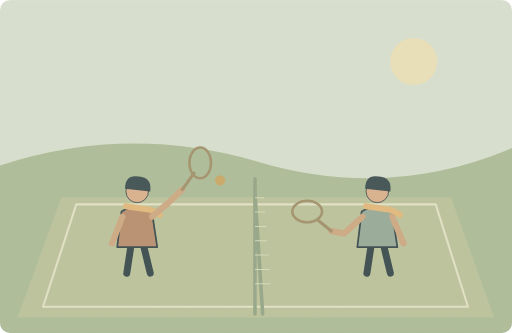
t = 0.00 s
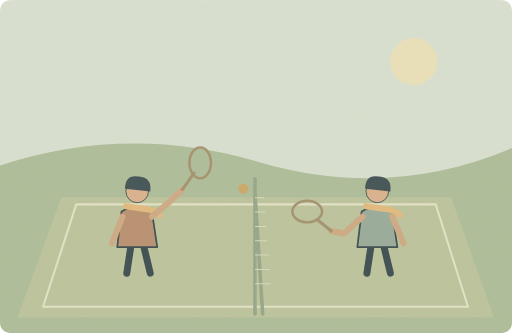
t = 1.25 s
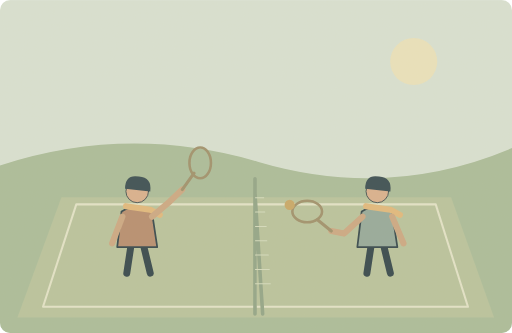
t = 3.75 s
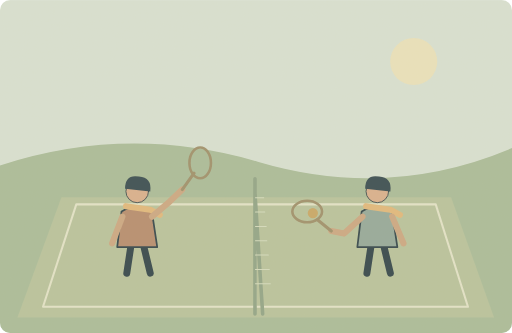
t = 5.00 s
t = 6.25 s: frame unchanged from t = 3.75 s, image omitted
t = 8.75 s: frame unchanged from t = 1.25 s, image omitted

The animated SVG that drew these frames (rendered in a browser with its animation timeline set to each time). Animation: 2 SMIL elements (animate=2); one cycle of 10.00 s, repeats indefinitely.

<svg xmlns="http://www.w3.org/2000/svg" width="1000" height="650" viewBox="0 0 1000 650" role="img" aria-labelledby="title desc"><title id="title">单词小故事</title><desc id="desc">We play tennis at the park on Sundays.</desc><metadata>{"wordId": "tennis", "dailyExample": "We play tennis at the park on Sundays.", "source": "https://github.com/go1app/word-atlas/blob/main/public/atlas/entries/4.json", "attribution": "Word Atlas contributors — CC BY 4.0", "license": "https://creativecommons.org/licenses/by/4.0/", "changes": "New original vector animation interpreting the daily example.", "durationSeconds": 10}</metadata><defs><clipPath id="frame"><rect width="1000" height="650" rx="20"/></clipPath><filter id="paper"><feTurbulence type="fractalNoise" baseFrequency=".74" numOctaves="3" stitchTiles="stitch"/><feColorMatrix type="saturate" values="0"/><feComponentTransfer><feFuncA type="linear" slope=".065"/></feComponentTransfer><feBlend in="SourceGraphic" mode="soft-light"/></filter><filter id="glow" x="-100%" y="-100%" width="300%" height="300%"><feGaussianBlur stdDeviation="8"/></filter></defs><g clip-path="url(#frame)"><rect x="0" y="0" width="1000" height="650" rx="0" fill="#d8e2d4" /><circle cx="808" cy="120" r="46" fill="#eae3bd" /><path d="M0 323Q251 241 505 316T1000 289V650H0Z" fill="#a8bc99" stroke="none" stroke-width="2" stroke-linecap="round" stroke-linejoin="round" /><path d="M120 385H881L965 620H34Z" fill="#b7c39d" stroke="none" stroke-width="2" stroke-linecap="round" stroke-linejoin="round" /><path d="M149 399H851L914 599H84ZM499 399V599" fill="none" stroke="#e3e5ca" stroke-width="4" stroke-linecap="round" stroke-linejoin="round" /><path d="M498 349V613M498 377L513 613" fill="none" stroke="#8fa386" stroke-width="7" stroke-linecap="round" stroke-linejoin="round" /><path d="M499 386H515M499 414H517M499 442H520M499 470H521M499 498H524M499 526H526M499 554H528" fill="none" stroke="#d4ddbf" stroke-width="2" stroke-linecap="round" stroke-linejoin="round" /><g transform="translate(268 428) scale(1.7)" stroke="#2c4148" stroke-linecap="round" stroke-linejoin="round"><path d="M-7 29L-12 62M7 29L15 62" fill="none" stroke="#2c4148" stroke-width="8" stroke-linecap="round" stroke-linejoin="round" /><path d="M-18 -9Q0 -20 17 -8L23 32H-23Z" fill="#b58b6d" stroke="#2c4148" stroke-width="2" stroke-linecap="round" stroke-linejoin="round" /><circle cx="0" cy="-32" r="13" fill="#d9af8c" /><path d="M-14 -35Q-14 -52 2 -49Q17 -48 15 -32Z" fill="#32474e" stroke="none" stroke-width="2" stroke-linecap="round" stroke-linejoin="round" /><path d="M-13 -15L15 -11 26 -5" fill="none" stroke="#e1b97b" stroke-width="7" stroke-linecap="round" stroke-linejoin="round" /></g><g transform="translate(737 428) scale(1.7)" stroke="#2c4148" stroke-linecap="round" stroke-linejoin="round"><path d="M-7 29L-12 62M7 29L15 62" fill="none" stroke="#2c4148" stroke-width="8" stroke-linecap="round" stroke-linejoin="round" /><path d="M-18 -9Q0 -20 17 -8L23 32H-23Z" fill="#92a89a" stroke="#2c4148" stroke-width="2" stroke-linecap="round" stroke-linejoin="round" /><circle cx="0" cy="-32" r="13" fill="#d9af8c" /><path d="M-14 -35Q-14 -52 2 -49Q17 -48 15 -32Z" fill="#32474e" stroke="none" stroke-width="2" stroke-linecap="round" stroke-linejoin="round" /><path d="M-13 -15L15 -11 26 -5" fill="none" stroke="#e1b97b" stroke-width="7" stroke-linecap="round" stroke-linejoin="round" /></g><path d="M239 423L219 475M297 423L332 393 356 370M708 423L672 456 647 451M766 423L788 475" fill="none" stroke="#cba782" stroke-width="12" stroke-linecap="round" stroke-linejoin="round" /><path d="M356 370L379 338M647 451L620 429" fill="none" stroke="#9d8e69" stroke-width="6" stroke-linecap="round" stroke-linejoin="round" /><ellipse cx="391" cy="318" rx="21" ry="30" fill="none"/><ellipse cx="391" cy="318" rx="21" ry="30" fill="none" stroke="#9d8e69" stroke-width="5"/><ellipse cx="600" cy="413" rx="29" ry="21" fill="none" stroke="#9d8e69" stroke-width="5"/><circle cx="430" cy="352" r="10" fill="#c8a765"><animate attributeName="cx" values="430;611;430" keyTimes="0;.5;1" dur="10s" repeatCount="indefinite"/><animate attributeName="cy" values="352;416;352" keyTimes="0;.5;1" dur="10s" repeatCount="indefinite"/></circle><rect width="1000" height="650" fill="#ddc8a0" opacity=".14" filter="url(#paper)" pointer-events="none"/></g></svg>
